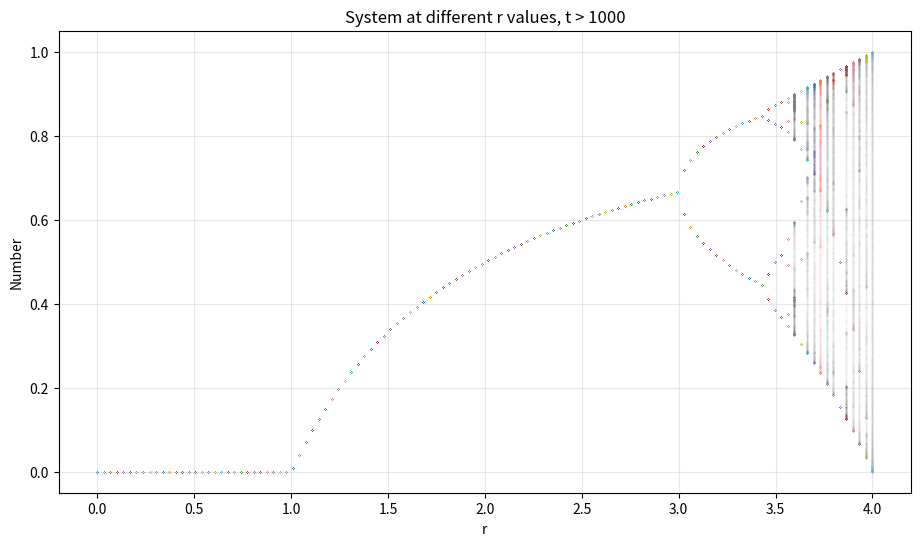

Write Python code to recreate this figure.
import numpy as np
import matplotlib.pyplot as plt


def round_computations(n, r):
    return n*r*(1-n)


n_0 = 0.3
t = np.arange(10000)
rs = np.linspace(0, 4, 120)
plt.figure(figsize=(11, 6))
plt.xlabel('r')
plt.ylabel('Number')
plt.title('System at different r values, t > 1000')
plt.grid(alpha=0.3)
for r in rs:
    ns = np.zeros(t.size)
    ns[0] = n_0
    for time in t[1:]:
        ns[time] = round_computations(ns[time-1], r)
    ns_part = ns[1000:]
    plt.scatter(np.full(ns_part.size, r), ns_part, s=0.00001)
plt.savefig('second_plot.png', bbox_inches = 'tight')
#plt.show()